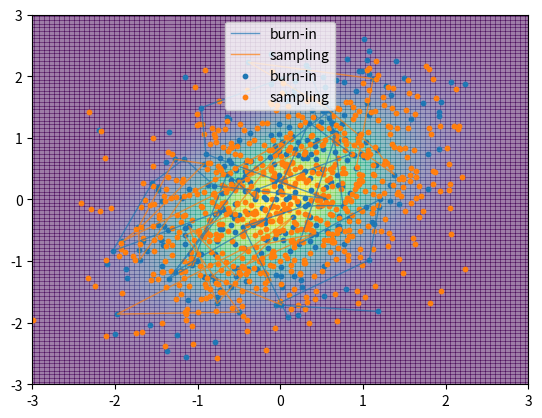

Write Python code to recreate this figure.
# coding: utf-8
import numpy as np
from scipy import linalg as LA
import matplotlib.pyplot as plt

def p(z):
    '''目標となる分布 p(z)'''
    mu = np.array([0, 0]) # 平均
    S  = np.array([[1, 0.5],[0.5, 1]]) # 分散
    S_inv = LA.inv(S) # 逆行列
    det_S = LA.det(S) # 行列式
    return np.exp(-(z-mu).T.dot(S_inv).dot(z-mu)/2) / (2 * np.pi * np.sqrt(det_S))

class MH():
    def __init__(self, z, p):
        self.z = z # 初期座標
        self.p = p # 目標の分布

    def sample(self):
        '''棄却サンプリング'''
        while True:
            new_z = self.z + np.random.normal(0,1,2)
            if np.random.uniform() <= min( self.p(new_z)/self.p(self.z), 1):
                self.z = new_z
                return self.z

#=== パラメータ ===
BURNIN = 300
N = 1000

if __name__ == "__main__":
    z = np.array([2, -2])
    MH_sampler = MH(z, p)

    Sample = []
    for i in range(N):
        Sample.append(MH_sampler.sample())

    burnin_x = np.array(Sample)[:BURNIN, 0]
    burnin_y = np.array(Sample)[:BURNIN, 1]
    sample_x = np.array(Sample)[BURNIN:, 0]
    sample_y = np.array(Sample)[BURNIN:, 1]

    #=== サンプルの動き ===
    plt.xlim(-3, 3)
    plt.ylim(-3, 3)
    X, Y = np.meshgrid(np.linspace(-3, 3, 100), np.linspace(-3, 3, 100))
    Z = np.vectorize(lambda x,y: p([x,y]))(X, Y)
    plt.pcolor(X, Y, Z, alpha=0.3)
    plt.plot(burnin_x[:30], burnin_y[:30], label="burn-in", linewidth = 1.0, alpha=0.7)
    plt.plot(burnin_x[30:60], burnin_y[30:60], label="sampling", linewidth = 1.0, alpha=0.7)
    plt.legend()
    plt.show()

    #=== サンプルの分布 ===
    plt.xlim(-3, 3)
    plt.ylim(-3, 3)
    X, Y = np.meshgrid(np.linspace(-3, 3, 100), np.linspace(-3, 3, 100))
    Z = np.vectorize(lambda x,y: p([x,y]))(X, Y)
    plt.pcolor(X, Y, Z, alpha=0.3)
    plt.scatter(burnin_x, burnin_y, label="burn-in",  s=10)
    plt.scatter(sample_x, sample_y, label="sampling", s=10)
    plt.legend()
    plt.show()
